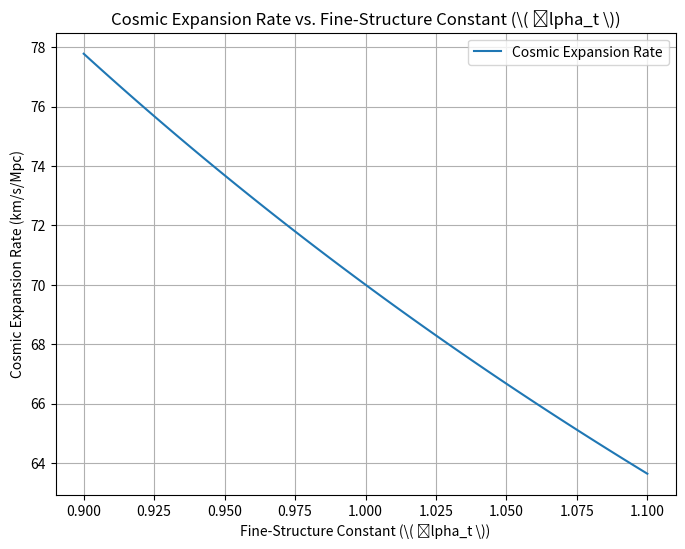

The matplotlib source for this figure:
import numpy as np
import matplotlib.pyplot as plt

# Simulate the effect of varying alpha_t on cosmic expansion rate
def cosmic_expansion_rate(alpha_t):
    # Example model: expansion rate proportional to 1/alpha_t
    return 70 * (1 / alpha_t)  # Arbitrary units for expansion rate

# Range of alpha_t values (varying from 0.9 to 1.1)
alpha_t_values = np.linspace(0.9, 1.1, 100)

# Calculate cosmic expansion rates for these alpha_t values
expansion_values = cosmic_expansion_rate(alpha_t_values)

# Plotting Cosmic Expansion Rate vs. alpha_t
plt.figure(figsize=(8, 6))
plt.plot(alpha_t_values, expansion_values, label="Cosmic Expansion Rate")
plt.title("Cosmic Expansion Rate vs. Fine-Structure Constant (\( \alpha_t \))")
plt.xlabel("Fine-Structure Constant (\( \alpha_t \))")
plt.ylabel("Cosmic Expansion Rate (km/s/Mpc)")
plt.grid(True)
plt.legend()
plt.show()
